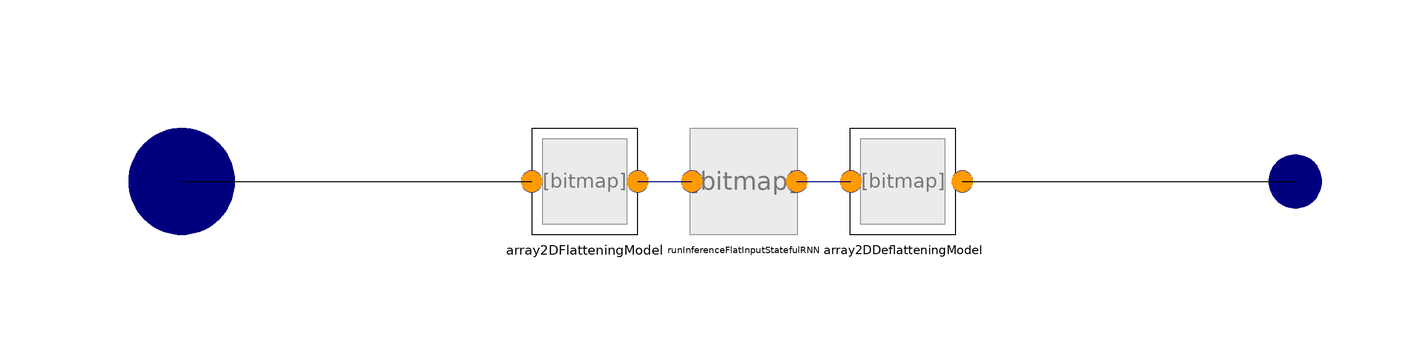

The component connection diagram of the Modelica model below, drawn from its own Placement and Line annotations.

model TF_PI_Stateful
  extends BaseClasses.BaseStatefulRecurrentNeuralNet(
    final batchSize=1,
    final numberOfOutputs=1,
    final numberOfInputs=1,
    final samplePeriod=10,
    final pathToTfLiteFile=Modelica.Utilities.Files.loadResource("modelica://SMArtIInt/../ExampleNeuralNets/PIController/PI_stateful.tflite"));

  Interfaces.RealVectorInput u annotation (Placement(transformation(extent={{-126,-20},{-86,20}})));
  Interfaces.RealVectorOutput y annotation (Placement(transformation(extent={{94,-10},{114,10}})));

initial equation

  // explicitly initialize states - if not done default value of 0 is used anyway!
  SMArtIInt.Internal.InterfaceFunctions.initializeStates(
    smartiint,
    {0, 0});

equation

  connect(u, array2DFlatteningModel.arrayIn[1, 1]) annotation (Line(points={{-106,0},{-40,0}}, color={0,0,0}));
  connect(array2DDeflatteningModel.arrayOut[1, 1], y) annotation (Line(points={{41.2,0},{104,0}}, color={0,0,0}));
  annotation (Documentation(info="<html>
<p>The model was created with the script ExampleNeuralNets\\PIController\\PI.py with setting rnn_type = RnnType.EXTSTATE in line 78. This </p>
</html>"));
end TF_PI_Stateful;